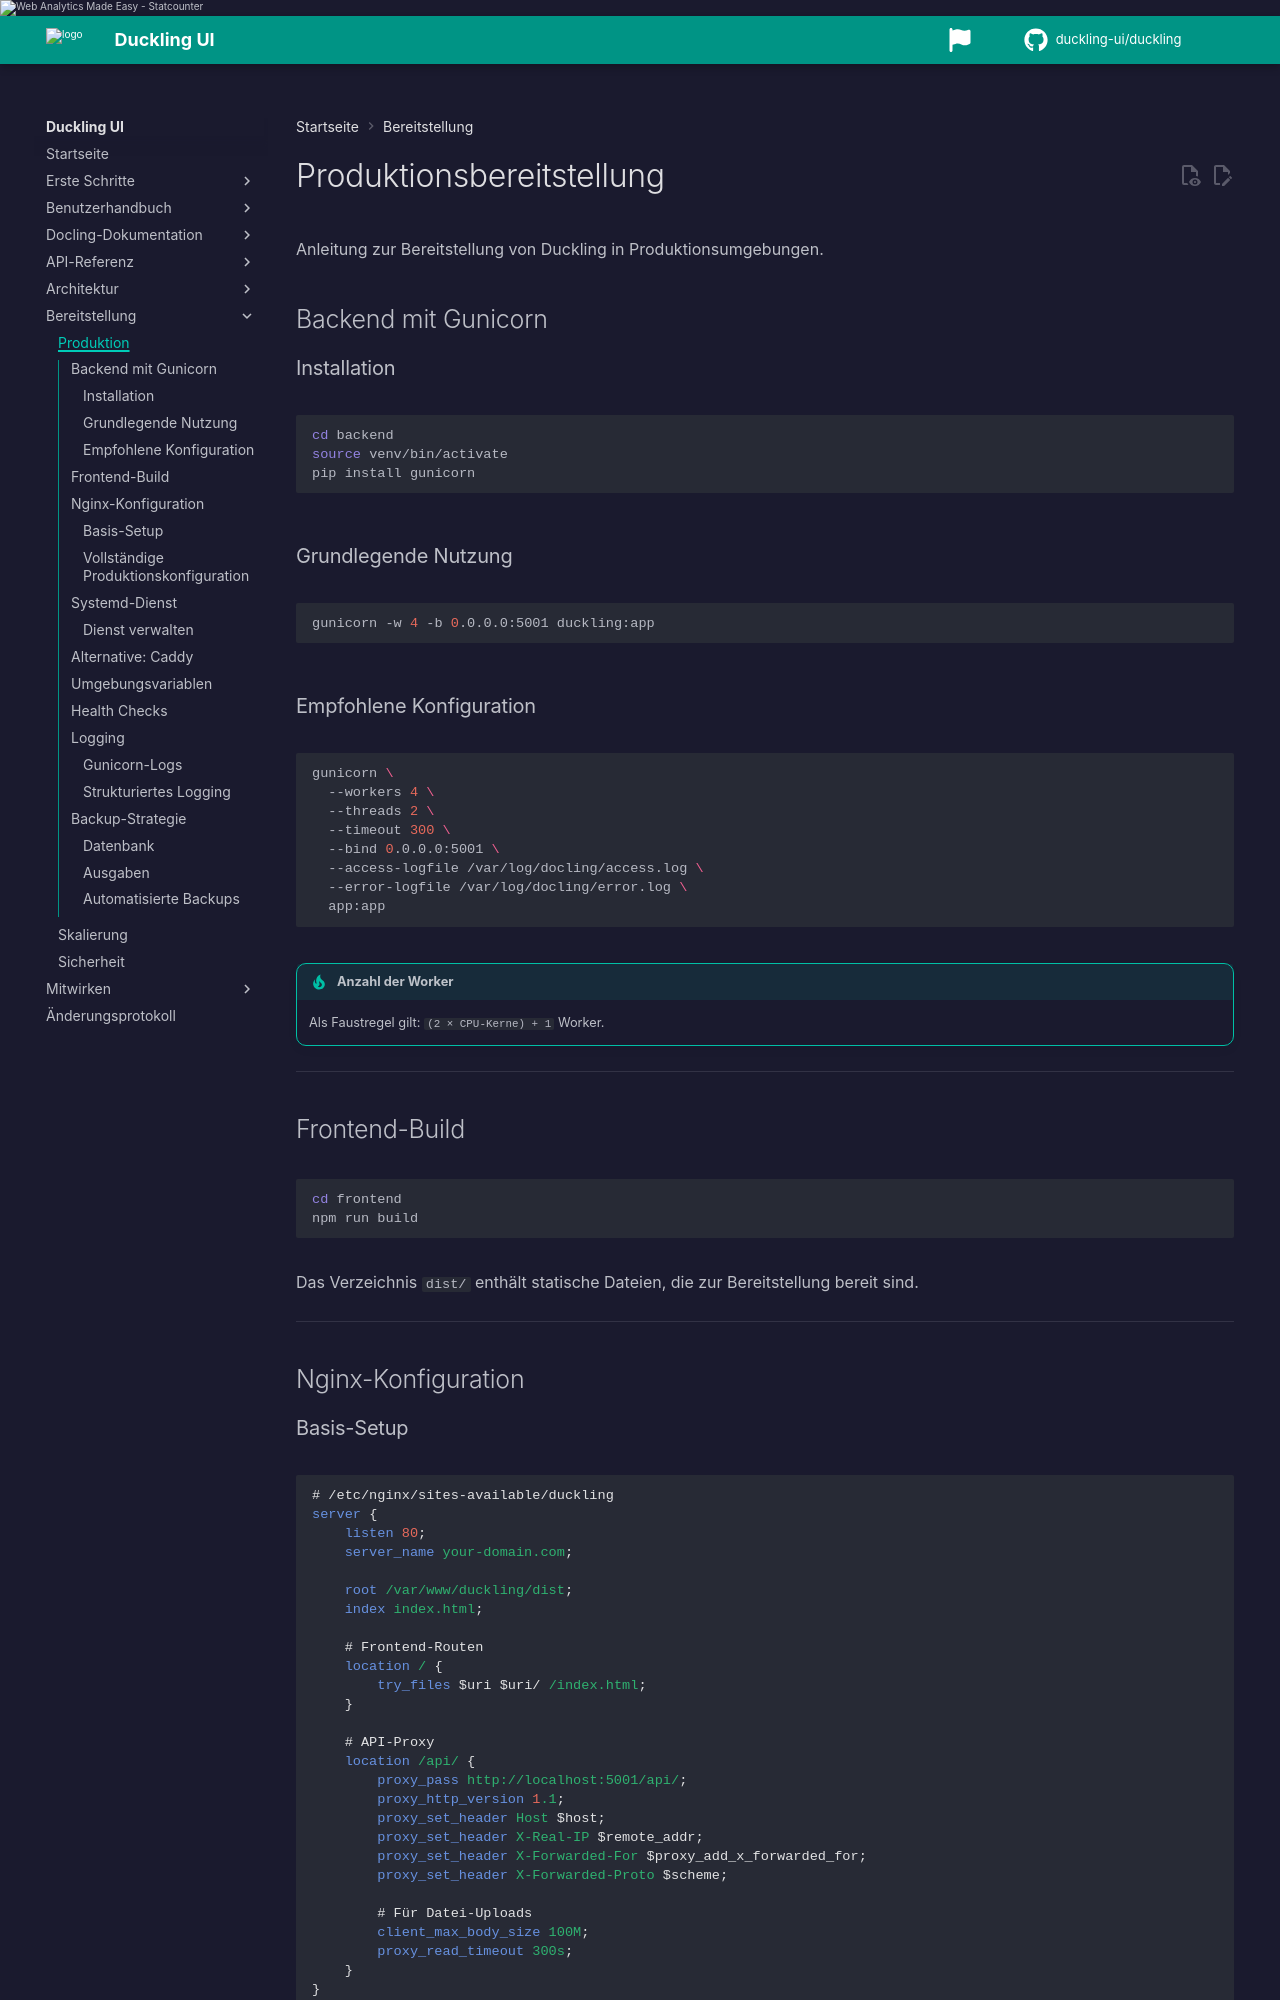

repository: duckling-ui/duckling · page: 0.0.14/de/deployment/production/index.html · generator: mkdocs

# Produktionsbereitstellung

Anleitung zur Bereitstellung von Duckling in Produktionsumgebungen.

## Backend mit Gunicorn

### Installation

```bash
cd backend
source venv/bin/activate
pip install gunicorn
```

### Grundlegende Nutzung

```bash
gunicorn -w 4 -b 0.0.0.0:5001 duckling:app
```

### Empfohlene Konfiguration

```bash
gunicorn \
  --workers 4 \
  --threads 2 \
  --timeout 300 \
  --bind 0.0.0.0:5001 \
  --access-logfile /var/log/docling/access.log \
  --error-logfile /var/log/docling/error.log \
  app:app
```

!!! tip "Anzahl der Worker"
    Als Faustregel gilt: `(2 × CPU-Kerne) + 1` Worker.

---

## Frontend-Build

```bash
cd frontend
npm run build
```

Das Verzeichnis `dist/` enthält statische Dateien, die zur Bereitstellung bereit sind.

---

## Nginx-Konfiguration

### Basis-Setup

```nginx
# /etc/nginx/sites-available/duckling
server {
    listen 80;
    server_name your-domain.com;

    root /var/www/duckling/dist;
    index index.html;

    # Frontend-Routen
    location / {
        try_files $uri $uri/ /index.html;
    }

    # API-Proxy
    location /api/ {
        proxy_pass http://localhost:5001/api/;
        proxy_http_version 1.1;
        proxy_set_header Host $host;
        proxy_set_header X-Real-IP $remote_addr;
        proxy_set_header X-Forwarded-For $proxy_add_x_forwarded_for;
        proxy_set_header X-Forwarded-Proto $scheme;

        # Für Datei-Uploads
        client_max_body_size 100M;
        proxy_read_timeout 300s;
    }
}
```
